Run: headless pygame with SDL's dummy video driver; simulated clock (each Clock.tick advances the game by its frame time, no real sleeping); random seed 0; keys injected as events and as key.get_pressed() state; mouse plan: one left click at the window centre at the start of phase 2, then a move to the lower-right quarter at the start of phase 3.
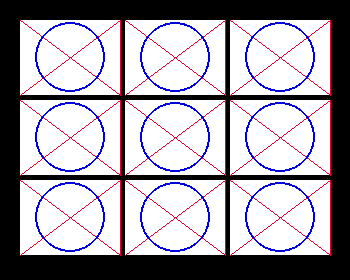
Frame 1 of 4 · flips 1–60 · no input
Frame 2 of 4 · flips 61–180 · clicked the window centre · tapped SPACE, RETURN · held RIGHT (→), D · screen unchanged from frame 1, image omitted
Frame 3 of 4 · flips 181–300 · moved the mouse to the lower-right quarter · held DOWN (↓), S · screen unchanged from frame 2, image omitted
Frame 4 of 4 · flips 301–420 · held LEFT (←), A, UP (↑), W · screen unchanged from frame 3, image omitted

The pygame program that drew these frames:

import pygame
import sys

W = 350
H = 280

sc = pygame.display.set_mode((W, H))


WHITE = (255, 255, 255)
BLUE = (0, 0, 225)
RED = (225, 0, 50)
clock = pygame.time.Clock()


class Surf():
    one = pygame.draw.rect(sc, WHITE, (20, 20, 100, 75))
    two = pygame.draw.rect(sc, WHITE, (125, 20, 100, 75))
    three = pygame.draw.rect(sc, WHITE, (230, 20, 100, 75))
    four = pygame.draw.rect(sc, WHITE, (20, 100, 100, 75))
    five = pygame.draw.rect(sc, WHITE, (125, 100, 100, 75))
    six = pygame.draw.rect(sc, WHITE, (230, 100, 100, 75))
    seven = pygame.draw.rect(sc, WHITE, (20, 180, 100, 75))
    eight = pygame.draw.rect(sc, WHITE, (125, 180, 100, 75))
    nine = pygame.draw.rect(sc, WHITE, (230, 180, 100, 75))


pygame.display.update()


class Cross():
    cross1 = pygame.draw.lines(sc, RED, False,
                [[20, 20], [120, 95], 
                [120, 20], [20, 95]])
    cross2 = pygame.draw.lines(sc, RED, False,
                [[125,20], [225, 95], 
                [225, 20], [125, 95]])
    cross3 = pygame.draw.lines(sc, RED, False,
                [[230, 20], [330, 95], 
                [330, 20], [230, 95]])   
    cross4 = pygame.draw.lines(sc, RED, False,
                [[20, 100], [120, 175], 
                [120, 100], [20, 175]]) 
    cross5 = pygame.draw.lines(sc, RED, False,
                [[125, 100], [225, 175], 
                [225, 100], [125, 175]])
    cross6 = pygame.draw.lines(sc, RED, False,
                [[230, 100], [330, 175], 
                [330, 100], [230, 175]])
    cross7 = pygame.draw.lines(sc, RED, False,
                [[20, 180], [120, 255], 
                [120, 180], [20, 255]])
    cross8 = pygame.draw.lines(sc, RED, False,
                [[125, 180], [225, 255], 
                [225, 180], [125, 255]]) 
    cross9 =  pygame.draw.lines(sc, RED, False,
                [[230, 180], [330, 255], 
                [330, 180], [230, 255]])
pygame.display.update()              

class Zero():
    zero1 = pygame.draw.circle(sc, BLUE, 
                   (70, 57), 35, 2)
    zero2 = pygame.draw.circle(sc, BLUE, 
                   (175, 57), 35, 2)             
    zero3 = pygame.draw.circle(sc, BLUE, 
                   (280, 57), 35, 2)
    zero4 = pygame.draw.circle(sc, BLUE, 
                   (70, 137), 35, 2)
    zero5 = pygame.draw.circle(sc, BLUE, 
                   (175, 137), 35, 2)
    zero6 = pygame.draw.circle(sc, BLUE, 
                   (280, 137), 35, 2)
    zero7 = pygame.draw.circle(sc, BLUE, 
                   (70, 217), 35, 2)
    zero8 = pygame.draw.circle(sc, BLUE, 
                   (175, 217), 35, 2)
    zero9 = pygame.draw.circle(sc, BLUE, 
                   (280, 217), 35, 2)
pygame.display.update()


while 1:
    for i in pygame.event.get():
        if i.type == pygame.QUIT:
            sys.exit()
        if i.type == pygame.MOUSEBUTTONDOWN:
            if i.button == 1:
                
                pygame.display.update()
                
                pygame.display.update()
            elif i.button == 3:
                
                pygame.display.update()
            elif i.button == 2:
                pass
                pygame.display.update()
    pygame.display.update()

   
    clock.tick(60)

if __name__ == "__main()__":
    main()
